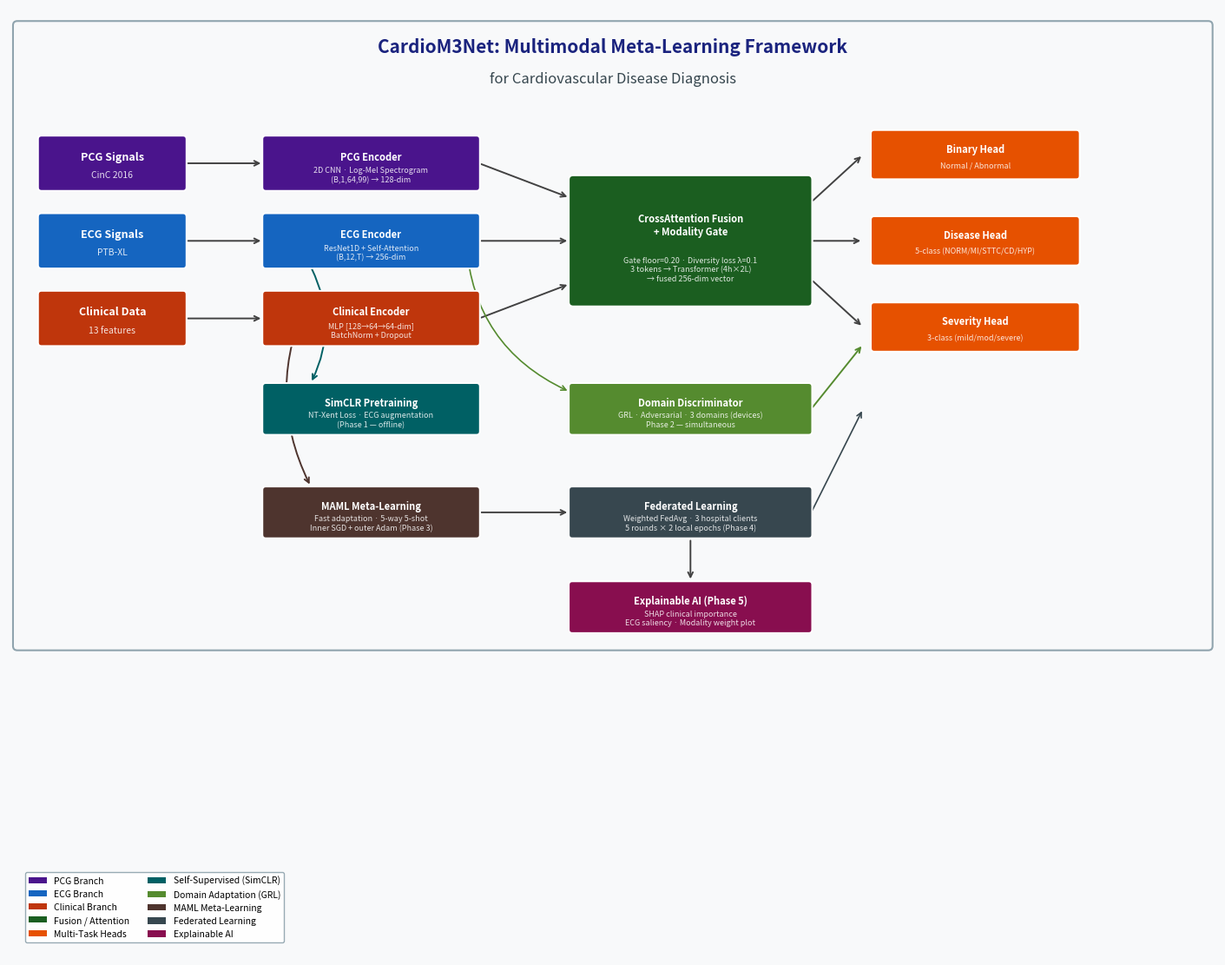
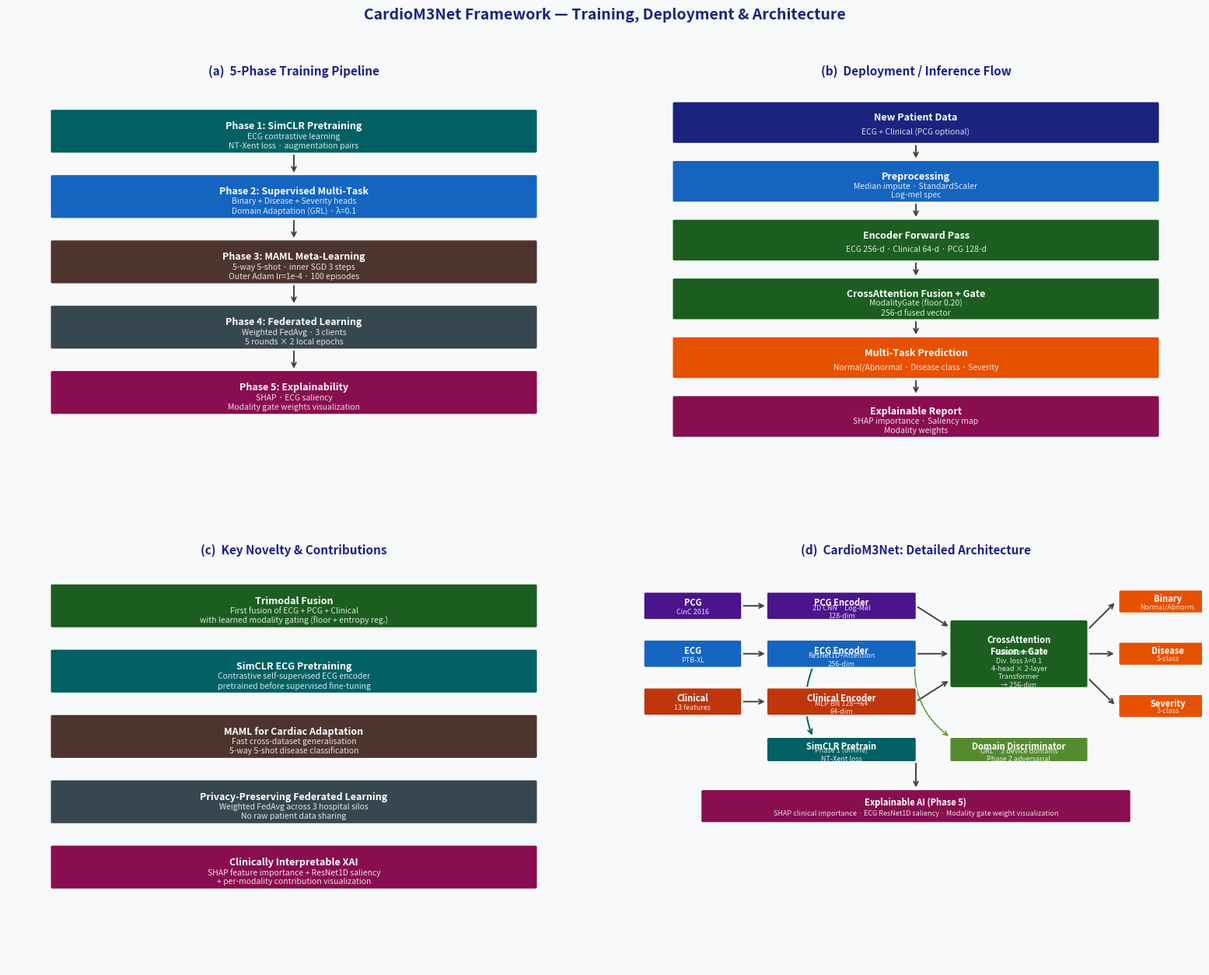

These figures' Python source, in order:
"""
Generate two publication-quality architecture diagrams for CardioM3Net.
Accurately reflects the actual workspace implementation.

Run: python generate_diagrams.py
Outputs: cardiom3net_results/diagram1_architecture.png
         cardiom3net_results/diagram2_pipeline.png
"""

import os
import matplotlib
matplotlib.use("Agg")
import matplotlib.pyplot as plt
import matplotlib.patches as mpatches
from matplotlib.patches import FancyBboxPatch, FancyArrowPatch
import matplotlib.patheffects as pe

os.makedirs("cardiom3net_results", exist_ok=True)

# ── Colour palette ────────────────────────────────────────────────────────────
C = {
    "input":      "#1A237E",   # deep navy
    "pcg":        "#4A148C",   # deep purple
    "ecg":        "#1565C0",   # deep blue
    "clinical":   "#BF360C",   # deep orange
    "fusion":     "#1B5E20",   # deep green
    "tasks":      "#E65100",   # amber-orange
    "xai":        "#880E4F",   # deep pink
    "ssl":        "#006064",   # teal
    "maml":       "#4E342E",   # brown
    "fed":        "#37474F",   # blue-grey
    "da":         "#558B2F",   # light green dark
    "white":      "#FFFFFF",
    "bg":         "#F8F9FA",
    "arrow":      "#424242",
}

# ─────────────────────────────────────────────────────────────────────────────
#  HELPERS
# ─────────────────────────────────────────────────────────────────────────────

def box(ax, cx, cy, w, h, label, sublabel=None,
        fc="#1565C0", ec="white", fontsize=9, radius=0.04,
        text_color="white", bold=True):
    """Draw a rounded rectangle with centred label."""
    rect = FancyBboxPatch(
        (cx - w / 2, cy - h / 2), w, h,
        boxstyle=f"round,pad=0.01,rounding_size={radius}",
        facecolor=fc, edgecolor=ec, linewidth=1.4, zorder=3,
    )
    ax.add_patch(rect)
    weight = "bold" if bold else "normal"
    if sublabel:
        ax.text(cx, cy + h * 0.12, label, ha="center", va="center",
                fontsize=fontsize, color=text_color, fontweight=weight, zorder=4)
        ax.text(cx, cy - h * 0.22, sublabel, ha="center", va="center",
                fontsize=fontsize - 1.5, color=text_color, alpha=0.85, zorder=4,
                style="italic")
    else:
        ax.text(cx, cy, label, ha="center", va="center",
                fontsize=fontsize, color=text_color, fontweight=weight, zorder=4,
                wrap=True)


def arrow(ax, x0, y0, x1, y1, color="#424242", lw=1.4, style="->"):
    ax.annotate("", xy=(x1, y1), xytext=(x0, y0),
                arrowprops=dict(arrowstyle=style, color=color,
                                lw=lw, connectionstyle="arc3,rad=0.0"),
                zorder=2)


def curved_arrow(ax, x0, y0, x1, y1, rad=0.25, color="#424242", lw=1.4):
    ax.annotate("", xy=(x1, y1), xytext=(x0, y0),
                arrowprops=dict(arrowstyle="->", color=color, lw=lw,
                                connectionstyle=f"arc3,rad={rad}"),
                zorder=2)


def section_label(ax, x, y, text, color="#37474F", fontsize=11):
    ax.text(x, y, text, ha="left", va="center",
            fontsize=fontsize, color=color, fontweight="bold",
            bbox=dict(boxstyle="round,pad=0.3", fc="#ECEFF1", ec=color, lw=1.2))


# ═════════════════════════════════════════════════════════════════════════════
#  DIAGRAM 1 — Full Architecture (top-down data flow)
# ═════════════════════════════════════════════════════════════════════════════

fig1, ax1 = plt.subplots(figsize=(14, 11))
ax1.set_xlim(0, 14)
ax1.set_ylim(0, 11)
ax1.axis("off")
fig1.patch.set_facecolor(C["bg"])
ax1.set_facecolor(C["bg"])

# Title
ax1.text(7, 10.55, "CardioM3Net: Multimodal Meta-Learning Framework",
         ha="center", va="center", fontsize=15, fontweight="bold", color="#1A237E")
ax1.text(7, 10.18, "for Cardiovascular Disease Diagnosis",
         ha="center", va="center", fontsize=12, color="#37474F")

# ── Row 0: Inputs ─────────────────────────────────────────────────────────────
box(ax1, 1.2, 9.2, 1.7, 0.62, "PCG Signals",   "CinC 2016",    fc=C["pcg"])
box(ax1, 1.2, 8.3, 1.7, 0.62, "ECG Signals",   "PTB-XL",       fc=C["ecg"])
box(ax1, 1.2, 7.4, 1.7, 0.62, "Clinical Data", "13 features",  fc=C["clinical"])

# ── Row 1: Encoders ───────────────────────────────────────────────────────────
box(ax1, 4.2, 9.2, 2.5, 0.62,
    "PCG Encoder",
    "2D CNN · Log-Mel Spectrogram\n(B,1,64,99) → 128-dim",
    fc=C["pcg"], fontsize=8)

box(ax1, 4.2, 8.3, 2.5, 0.62,
    "ECG Encoder",
    "ResNet1D + Self-Attention\n(B,12,T) → 256-dim",
    fc=C["ecg"], fontsize=8)

box(ax1, 4.2, 7.4, 2.5, 0.62,
    "Clinical Encoder",
    "MLP [128→64→64-dim]\nBatchNorm + Dropout",
    fc=C["clinical"], fontsize=8)

# Input → Encoder arrows
for y in [9.2, 8.3, 7.4]:
    arrow(ax1, 2.05, y, 2.95, y)

# ── Row 1b: SSL over ECG ──────────────────────────────────────────────────────
box(ax1, 4.2, 6.35, 2.5, 0.58,
    "SimCLR Pretraining",
    "NT-Xent Loss · ECG augmentation\n(Phase 1 — offline)",
    fc=C["ssl"], fontsize=8)
curved_arrow(ax1, 3.5, 8.0, 3.5, 6.65, rad=-0.25, color=C["ssl"])

# ── Row 2: Fusion ─────────────────────────────────────────────────────────────
box(ax1, 7.9, 8.3, 2.8, 1.5,
    "CrossAttention Fusion\n+ Modality Gate",
    "Gate floor=0.20 · Diversity loss λ=0.1\n"
    "3 tokens → Transformer (4h×2L)\n"
    "→ fused 256-dim vector",
    fc=C["fusion"], fontsize=8, radius=0.05)

# Encoder → Fusion arrows
arrow(ax1, 5.45, 9.2,  6.5,  8.8)
arrow(ax1, 5.45, 8.3,  6.5,  8.3)
arrow(ax1, 5.45, 7.4,  6.5,  7.8)

# ── Row 3: Task Heads ─────────────────────────────────────────────────────────
box(ax1, 11.2, 9.3,  2.4, 0.55, "Binary Head",    "Normal / Abnormal",       fc=C["tasks"], fontsize=8)
box(ax1, 11.2, 8.3,  2.4, 0.55, "Disease Head",   "5-class (NORM/MI/STTC/CD/HYP)", fc=C["tasks"], fontsize=8)
box(ax1, 11.2, 7.3,  2.4, 0.55, "Severity Head",  "3-class (mild/mod/severe)", fc=C["tasks"], fontsize=8)

# Fusion → Head arrows
arrow(ax1, 9.3, 8.75, 9.9, 9.3)
arrow(ax1, 9.3, 8.3,  9.9, 8.3)
arrow(ax1, 9.3, 7.85, 9.9, 7.3)

# ── Domain Adaptation ─────────────────────────────────────────────────────────
box(ax1, 7.9, 6.35, 2.8, 0.58,
    "Domain Discriminator",
    "GRL · Adversarial · 3 domains (devices)\nPhase 2 — simultaneous",
    fc=C["da"], fontsize=8)

curved_arrow(ax1, 5.3, 8.3, 6.5, 6.55, rad=0.3, color=C["da"], lw=1.2)
arrow(ax1, 9.3, 6.35, 9.9, 7.1, color=C["da"])

# ── MAML ──────────────────────────────────────────────────────────────────────
box(ax1, 4.2, 5.15, 2.5, 0.58,
    "MAML Meta-Learning",
    "Fast adaptation · 5-way 5-shot\nInner SGD + outer Adam (Phase 3)",
    fc=C["maml"], fontsize=8)

# ── Federated Learning ────────────────────────────────────────────────────────
box(ax1, 7.9, 5.15, 2.8, 0.58,
    "Federated Learning",
    "Weighted FedAvg · 3 hospital clients\n5 rounds × 2 local epochs (Phase 4)",
    fc=C["fed"], fontsize=8)

arrow(ax1, 5.45, 5.15, 6.5, 5.15)
arrow(ax1, 9.3,  5.15, 9.9, 6.35, color=C["fed"], lw=1.2)

curved_arrow(ax1, 3.5, 7.69, 3.5, 5.45, rad=0.25, color=C["maml"])

# ── Explainability ─────────────────────────────────────────────────────────────
box(ax1, 7.9, 4.05, 2.8, 0.58,
    "Explainable AI (Phase 5)",
    "SHAP clinical importance\nECG saliency · Modality weight plot",
    fc=C["xai"], fontsize=8)

arrow(ax1, 7.9, 4.85, 7.9, 4.35)

# ── Legend ────────────────────────────────────────────────────────────────────
legend_items = [
    mpatches.Patch(fc=C["pcg"],      label="PCG Branch"),
    mpatches.Patch(fc=C["ecg"],      label="ECG Branch"),
    mpatches.Patch(fc=C["clinical"], label="Clinical Branch"),
    mpatches.Patch(fc=C["fusion"],   label="Fusion / Attention"),
    mpatches.Patch(fc=C["tasks"],    label="Multi-Task Heads"),
    mpatches.Patch(fc=C["ssl"],      label="Self-Supervised (SimCLR)"),
    mpatches.Patch(fc=C["da"],       label="Domain Adaptation (GRL)"),
    mpatches.Patch(fc=C["maml"],     label="MAML Meta-Learning"),
    mpatches.Patch(fc=C["fed"],      label="Federated Learning"),
    mpatches.Patch(fc=C["xai"],      label="Explainable AI"),
]
ax1.legend(handles=legend_items, loc="lower left", fontsize=7.5,
           ncol=2, framealpha=0.92, edgecolor="#90A4AE",
           bbox_to_anchor=(0.01, 0.01))

# Bounding box around full diagram
rect = FancyBboxPatch((0.1, 3.6), 13.8, 7.2,
                      boxstyle="round,pad=0.05", fill=False,
                      edgecolor="#90A4AE", linewidth=1.5, zorder=0)
ax1.add_patch(rect)

fig1.tight_layout(pad=0.3)
out1 = "cardiom3net_results/diagram1_architecture.png"
fig1.savefig(out1, dpi=180, bbox_inches="tight", facecolor=C["bg"])
plt.close(fig1)
print(f"Saved: {out1}")


# ═════════════════════════════════════════════════════════════════════════════
#  DIAGRAM 2 — Multi-panel: Pipeline + Deployment + Novelty + Detailed
# ═════════════════════════════════════════════════════════════════════════════

fig2 = plt.figure(figsize=(16, 14))
fig2.patch.set_facecolor(C["bg"])

# ── Panel layout: 2×2 + bottom strip ──────────────────────────────────────────
ax_a = fig2.add_axes([0.02, 0.54, 0.46, 0.40])   # (a) Training Pipeline
ax_b = fig2.add_axes([0.52, 0.54, 0.46, 0.40])   # (b) Deployment Flow
ax_c = fig2.add_axes([0.02, 0.10, 0.46, 0.40])   # (c) Key Novelty & Impact
ax_d = fig2.add_axes([0.52, 0.10, 0.46, 0.40])   # (d) Detailed Architecture

fig2.text(0.5, 0.975, "CardioM3Net Framework — Training, Deployment & Architecture",
          ha="center", va="center", fontsize=14, fontweight="bold", color="#1A237E")

# ─── (a) Training Pipeline ────────────────────────────────────────────────────
ax_a.set_xlim(0, 10); ax_a.set_ylim(0, 10); ax_a.axis("off")
ax_a.set_facecolor(C["bg"])
ax_a.text(5, 9.5, "(a)  5-Phase Training Pipeline",
          ha="center", fontsize=11, fontweight="bold", color="#1A237E")

phases = [
    (5, 8.2, "Phase 1: SimCLR Pretraining",    "ECG contrastive learning\nNT-Xent loss · augmentation pairs",            C["ssl"]),
    (5, 6.7, "Phase 2: Supervised Multi-Task",  "Binary + Disease + Severity heads\nDomain Adaptation (GRL) · λ=0.1",      C["ecg"]),
    (5, 5.2, "Phase 3: MAML Meta-Learning",     "5-way 5-shot · inner SGD 3 steps\nOuter Adam lr=1e-4 · 100 episodes",      C["maml"]),
    (5, 3.7, "Phase 4: Federated Learning",     "Weighted FedAvg · 3 clients\n5 rounds × 2 local epochs",                  C["fed"]),
    (5, 2.2, "Phase 5: Explainability",         "SHAP · ECG saliency\nModality gate weights visualization",                C["xai"]),
]

for cx, cy, title, sub, fc in phases:
    box(ax_a, cx, cy, 8.5, 1.0, title, sub, fc=fc, fontsize=9)

for i in range(len(phases) - 1):
    arrow(ax_a, 5, phases[i][1] - 0.5, 5, phases[i+1][1] + 0.5)

# ─── (b) Deployment Flow ──────────────────────────────────────────────────────
ax_b.set_xlim(0, 10); ax_b.set_ylim(0, 10); ax_b.axis("off")
ax_b.set_facecolor(C["bg"])
ax_b.text(5, 9.5, "(b)  Deployment / Inference Flow",
          ha="center", fontsize=11, fontweight="bold", color="#1A237E")

deploy_steps = [
    (5, 8.4,  "New Patient Data",                 "ECG + Clinical (PCG optional)",               C["input"]),
    (5, 7.05, "Preprocessing",                    "Median impute · StandardScaler\nLog-mel spec", C["ecg"]),
    (5, 5.7,  "Encoder Forward Pass",             "ECG 256-d · Clinical 64-d · PCG 128-d",       C["fusion"]),
    (5, 4.35, "CrossAttention Fusion + Gate",     "ModalityGate (floor 0.20)\n256-d fused vector", C["fusion"]),
    (5, 3.0,  "Multi-Task Prediction",            "Normal/Abnormal · Disease class · Severity",  C["tasks"]),
    (5, 1.65, "Explainable Report",               "SHAP importance · Saliency map\nModality weights", C["xai"]),
]

for cx, cy, title, sub, fc in deploy_steps:
    box(ax_b, cx, cy, 8.5, 0.95, title, sub, fc=fc, fontsize=9)

for i in range(len(deploy_steps) - 1):
    arrow(ax_b, 5, deploy_steps[i][1] - 0.48, 5, deploy_steps[i+1][1] + 0.48)

# ─── (c) Key Novelty & Impact ─────────────────────────────────────────────────
ax_c.set_xlim(0, 10); ax_c.set_ylim(0, 10); ax_c.axis("off")
ax_c.set_facecolor(C["bg"])
ax_c.text(5, 9.5, "(c)  Key Novelty & Contributions",
          ha="center", fontsize=11, fontweight="bold", color="#1A237E")

novelties = [
    (5, 8.3,  "Trimodal Fusion",
              "First fusion of ECG + PCG + Clinical\nwith learned modality gating (floor + entropy reg.)", C["fusion"]),
    (5, 6.8,  "SimCLR ECG Pretraining",
              "Contrastive self-supervised ECG encoder\npretrained before supervised fine-tuning",           C["ssl"]),
    (5, 5.3,  "MAML for Cardiac Adaptation",
              "Fast cross-dataset generalisation\n5-way 5-shot disease classification",                     C["maml"]),
    (5, 3.8,  "Privacy-Preserving Federated Learning",
              "Weighted FedAvg across 3 hospital silos\nNo raw patient data sharing",                       C["fed"]),
    (5, 2.3,  "Clinically Interpretable XAI",
              "SHAP feature importance + ResNet1D saliency\n+ per-modality contribution visualization",     C["xai"]),
]

for cx, cy, title, sub, fc in novelties:
    box(ax_c, cx, cy, 8.5, 1.0, title, sub, fc=fc, fontsize=9)

# ─── (d) Detailed Architecture ────────────────────────────────────────────────
ax_d.set_xlim(0, 10); ax_d.set_ylim(0, 10); ax_d.axis("off")
ax_d.set_facecolor(C["bg"])
ax_d.text(5, 9.5, "(d)  CardioM3Net: Detailed Architecture",
          ha="center", fontsize=11, fontweight="bold", color="#1A237E")

# Inputs column
box(ax_d, 1.1, 8.3,  1.7, 0.62, "PCG",       "CinC 2016",   fc=C["pcg"],      fontsize=8)
box(ax_d, 1.1, 7.2,  1.7, 0.62, "ECG",       "PTB-XL",      fc=C["ecg"],      fontsize=8)
box(ax_d, 1.1, 6.1,  1.7, 0.62, "Clinical",  "13 features", fc=C["clinical"], fontsize=8)

# Encoder column
box(ax_d, 3.7, 8.3, 2.6, 0.62, "PCG Encoder",      "2D CNN · Log-Mel\n128-dim",           fc=C["pcg"],      fontsize=8)
box(ax_d, 3.7, 7.2, 2.6, 0.62, "ECG Encoder",      "ResNet1D+Attention\n256-dim",          fc=C["ecg"],      fontsize=8)
box(ax_d, 3.7, 6.1, 2.6, 0.62, "Clinical Encoder", "MLP BN 128→64\n64-dim",               fc=C["clinical"], fontsize=8)

# SSL under ECG encoder
box(ax_d, 3.7, 5.0, 2.6, 0.55, "SimCLR Pretrain",  "Phase 1 (offline)\nNT-Xent loss",     fc=C["ssl"],      fontsize=8)

for y in [8.3, 7.2, 6.1]:
    arrow(ax_d, 1.95, y, 2.40, y)

curved_arrow(ax_d, 3.2, 6.9, 3.2, 5.28, rad=0.2, color=C["ssl"])

# Fusion
box(ax_d, 6.8, 7.2, 2.4, 1.55,
    "CrossAttention\nFusion + Gate",
    "Gate floor 0.20\nDiv. loss λ=0.1\n4-head × 2-layer\nTransformer\n→ 256-dim",
    fc=C["fusion"], fontsize=8, radius=0.05)

arrow(ax_d, 5.0, 8.3, 5.6, 7.8)
arrow(ax_d, 5.0, 7.2, 5.6, 7.2)
arrow(ax_d, 5.0, 6.1, 5.6, 6.6)

# Domain Adaptation feeds from ECG encoder
box(ax_d, 6.8, 5.0, 2.4, 0.55,
    "Domain Discriminator",
    "GRL · 3 device domains\nPhase 2 adversarial",
    fc=C["da"], fontsize=8)

curved_arrow(ax_d, 5.0, 7.2, 5.6, 5.28, rad=0.3, color=C["da"], lw=1.0)

# Output heads
box(ax_d, 9.4, 8.4, 1.7, 0.52, "Binary",    "Normal/Abnorm.", fc=C["tasks"], fontsize=8)
box(ax_d, 9.4, 7.2, 1.7, 0.52, "Disease",   "5-class",        fc=C["tasks"], fontsize=8)
box(ax_d, 9.4, 6.0, 1.7, 0.52, "Severity",  "3-class",        fc=C["tasks"], fontsize=8)

arrow(ax_d, 8.0, 7.75, 8.5, 8.4)
arrow(ax_d, 8.0, 7.2,  8.5, 7.2)
arrow(ax_d, 8.0, 6.65, 8.5, 6.0)

# XAI at bottom
box(ax_d, 5.0, 3.7, 7.5, 0.75,
    "Explainable AI (Phase 5)",
    "SHAP clinical importance · ECG ResNet1D saliency · Modality gate weight visualization",
    fc=C["xai"], fontsize=8)

arrow(ax_d, 5.0, 4.73, 5.0, 4.08)

# Panel borders
for ax, label in [(ax_a, "a"), (ax_b, "b"), (ax_c, "c"), (ax_d, "d")]:
    for spine in ax.spines.values():
        spine.set_visible(False)

fig2.tight_layout(pad=0.3)
out2 = "cardiom3net_results/diagram2_pipeline.png"
fig2.savefig(out2, dpi=180, bbox_inches="tight", facecolor=C["bg"])
plt.close(fig2)
print(f"Saved: {out2}")
print("Done.")
